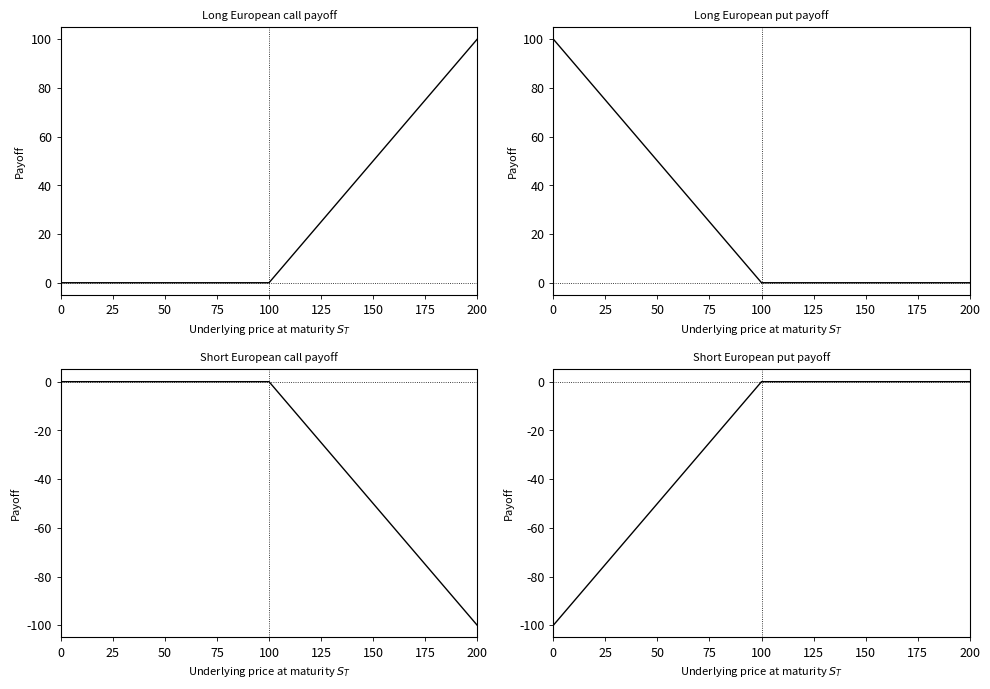

Generate this figure with matplotlib: (Note: this script raises an exception after producing the figure.)
import numpy as np
import matplotlib.pyplot as plt


def call_payoff(S, K):
    return np.maximum(S - K, 0.0)


def put_payoff(S, K):
    return np.maximum(K - S, 0.0)


def style_axis(ax, x_min, x_max):
    for spine in ax.spines.values():
        spine.set_linewidth(0.8)
    ax.tick_params(axis="both", labelsize=9, width=0.6, length=3)
    ax.grid(False)
    ax.set_xlim(x_min, x_max)



def main():
    K = 100.0
    S = np.linspace(0.0, 200.0, 1001)

    long_call = call_payoff(S, K)
    long_put = put_payoff(S, K)
    short_call = -long_call
    short_put = -long_put

    plt.rcParams.update(
        {
            "figure.facecolor": "white",
            "axes.facecolor": "white",
            "axes.edgecolor": "black",
            "text.color": "black",
            "axes.labelcolor": "black",
            "xtick.color": "black",
            "ytick.color": "black",
        }
    )

    fig, axes = plt.subplots(2, 2, figsize=(10, 7), dpi=150)
    axes = axes.ravel()

    payoffs = [long_call, long_put, short_call, short_put]
    titles = [
        "Long European call payoff",
        "Long European put payoff",
        "Short European call payoff",
        "Short European put payoff",
    ]

    for ax, y, title in zip(axes, payoffs, titles):
        ax.plot(S, y, color="k", linewidth=1.0)
        ax.axhline(0.0, color="k", linewidth=0.6, linestyle="dotted")
        ax.axvline(K, color="k", linewidth=0.6, linestyle="dotted")
        style_axis(ax, S.min(), S.max())
        ax.set_title(title, fontsize=8)
        ax.set_xlabel("Underlying price at maturity $S_T$", fontsize=8)
        ax.set_ylabel("Payoff", fontsize=8)

    plt.tight_layout()
    plt.savefig("graphs/figure2_4.pdf")
    plt.show()
    
""""
    # Individual files (4 separate graphs)
    individual_names = [
        "graphs/european_long_call_payoff.pdf",
        "graphs/european_long_put_payoff.pdf",
        "graphs/european_short_call_payoff.pdf",
        "graphs/european_short_put_payoff.pdf",
    ]

    for y, title, out_path in zip(payoffs, titles, individual_names):
        fig_i, ax_i = plt.subplots(1, 1, figsize=(5, 3.5), dpi=150)
        ax_i.plot(S, y, color="k", linewidth=1.0)
        ax_i.axhline(0.0, color="k", linewidth=0.6, linestyle="dotted")
        ax_i.axvline(K, color="k", linewidth=0.6, linestyle="dotted")
        style_axis(ax_i, S.min(), S.max())
        ax_i.set_title(title, fontsize=8)
        ax_i.set_xlabel("Underlying price at maturity $S_T$", fontsize=8)
        ax_i.set_ylabel("Payoff", fontsize=8)
        plt.tight_layout()
        plt.savefig(out_path)
        plt.close(fig_i)

    plt.close(fig)
"""

if __name__ == "__main__":
    main()
